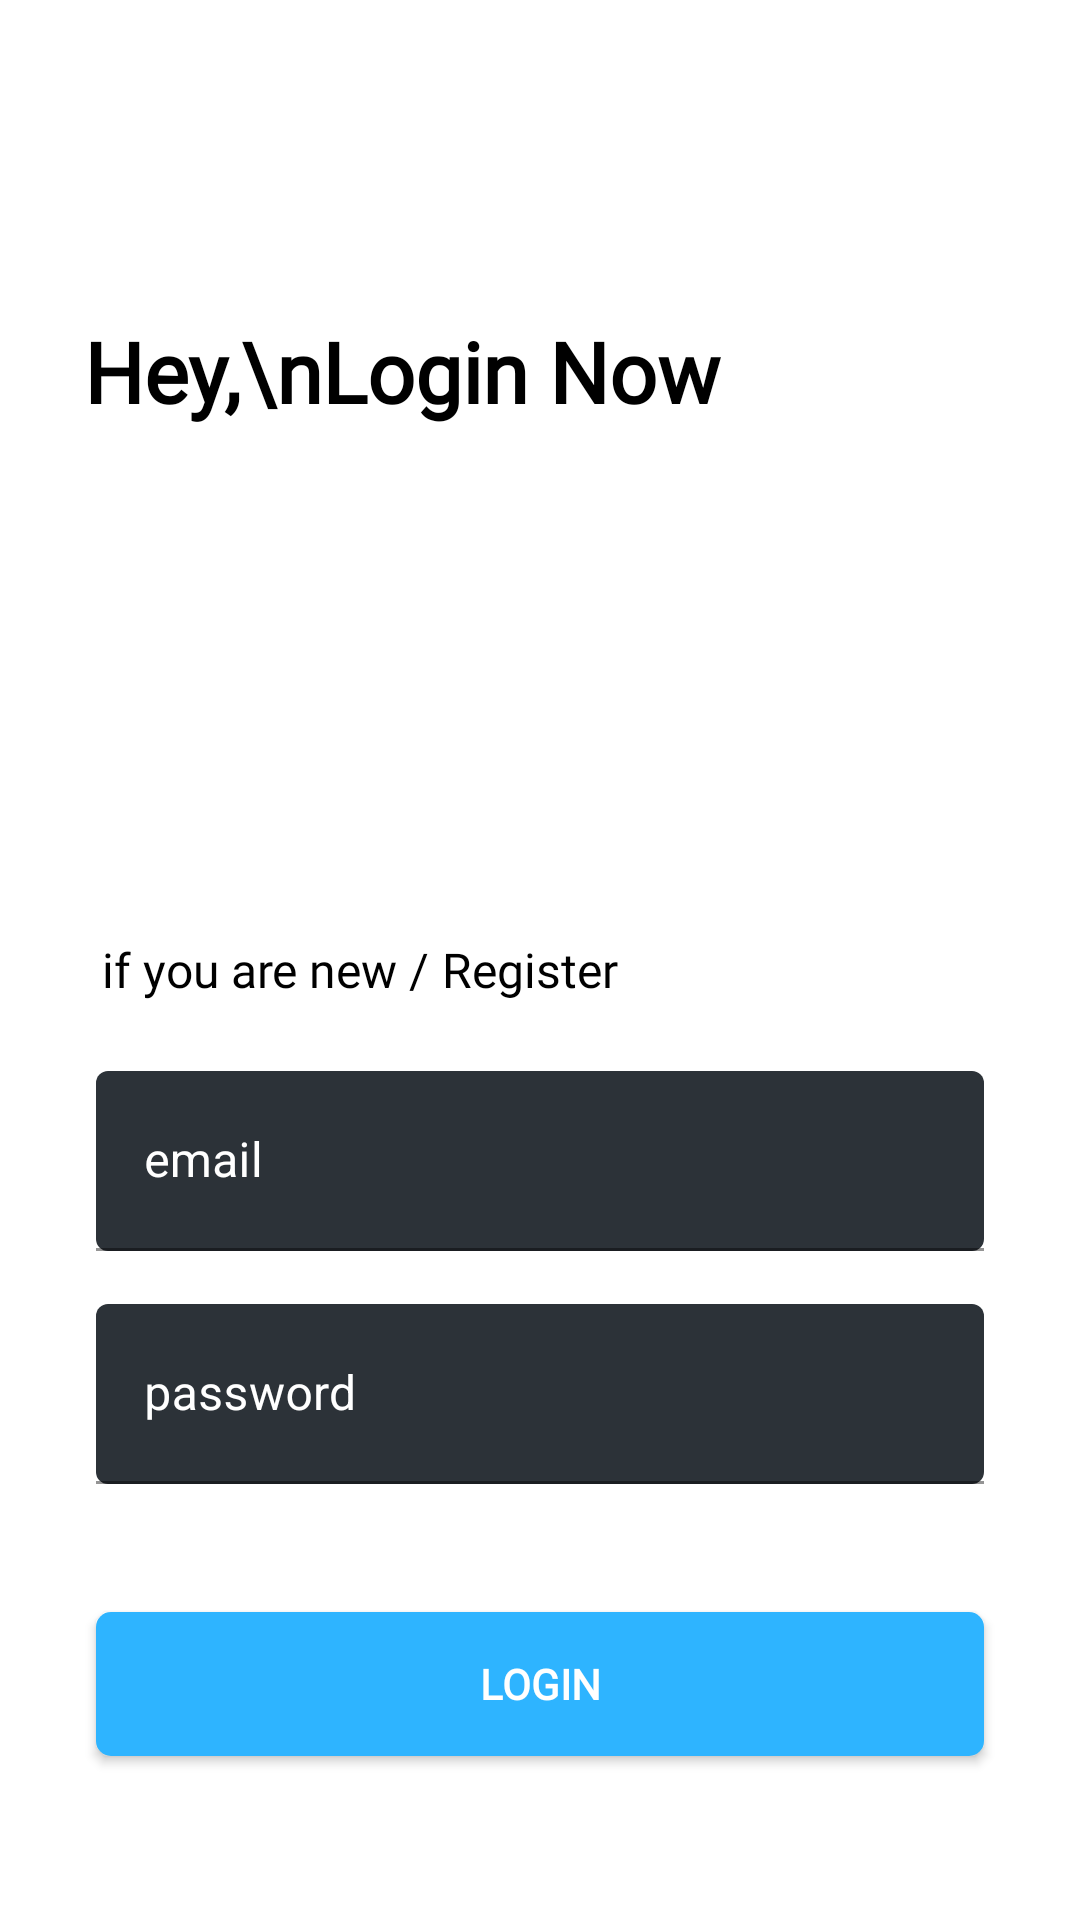

Here is an Android app screen rendered from its layout file. Give the layout XML and the strings, colors and styles it references.
<!-- AndroidManifest.xml: application theme Theme.Coterie2 -->
<!-- res/layout/activity_login.xml -->
<?xml version="1.0" encoding="utf-8"?>
<androidx.constraintlayout.widget.ConstraintLayout xmlns:android="http://schemas.android.com/apk/res/android"
    xmlns:app="http://schemas.android.com/apk/res-auto"
    xmlns:tools="http://schemas.android.com/tools"
    android:layout_width="match_parent"
    android:layout_height="match_parent"
    tools:context=".view.loginandsignup.LoginActivity">

    <TextView
        android:id="@+id/textView"
        android:layout_width="wrap_content"
        android:layout_height="wrap_content"
        android:layout_margin="20sp"
        android:fontFamily="@font/poppins_extrabold"
        android:text="Hey,\nLogin Now"
        android:textColor="@color/black"
        android:textSize="28sp"
        android:textStyle="bold"
        app:layout_constraintBottom_toBottomOf="parent"
        app:layout_constraintEnd_toEndOf="parent"
        app:layout_constraintHorizontal_bias="0.073"
        app:layout_constraintStart_toStartOf="parent"
        app:layout_constraintTop_toTopOf="parent"
        app:layout_constraintVertical_bias="0.151" />

    <LinearLayout
        android:id="@+id/linearLayout"
        android:layout_width="match_parent"
        android:layout_height="wrap_content"
        android:orientation="horizontal"
        app:layout_constraintBottom_toTopOf="@+id/textInputLayout2"
        app:layout_constraintEnd_toEndOf="parent"
        app:layout_constraintHorizontal_bias="0.0"
        app:layout_constraintStart_toStartOf="parent"
        app:layout_constraintTop_toTopOf="parent"
        app:layout_constraintVertical_bias="1.0">

        <TextView
            android:layout_width="wrap_content"
            android:layout_height="wrap_content"
            android:layout_marginLeft="34sp"
            android:layout_marginBottom="10sp"
            android:fontFamily="@font/poppins_semibold"
            android:text="if you are new /"
            android:textColor="@color/black"
            android:textSize="16sp" />

        <TextView
            android:id="@+id/gotoRegisterButton_id"
            android:layout_width="wrap_content"
            android:layout_height="wrap_content"
            android:layout_marginLeft="4sp"
            android:layout_marginBottom="10sp"
            android:fontFamily="@font/poppins_extrabold"
            android:text="Register"
            android:textColor="@color/black"
            android:textSize="16sp" />

    </LinearLayout>

    <com.google.android.material.textfield.TextInputLayout
        android:id="@+id/textInputLayout2"
        style="@style/Widget.Material3.AutoCompleteTextView.OutlinedBox.Dense"
        android:layout_width="match_parent"
        android:layout_height="wrap_content"
        android:layout_margin="16sp"
        android:hint="email"
        android:outlineAmbientShadowColor="@color/white"
        android:outlineSpotShadowColor="@color/white"
        android:textColorHint="@color/white"
        app:layout_constraintBottom_toTopOf="@+id/textInputLayout5"
        app:layout_constraintEnd_toEndOf="parent"
        app:layout_constraintHorizontal_bias="1.0"
        app:layout_constraintStart_toStartOf="parent"
        app:layout_constraintTop_toTopOf="parent"
        app:layout_constraintVertical_bias="1.080">

        <EditText
            android:id="@+id/emailED"
            android:layout_width="match_parent"
            android:layout_height="60sp"
            android:background="@drawable/primary_edittext"
            android:padding="18sp"
            android:textColor="@color/white"
            app:layout_constraintBottom_toBottomOf="parent"
            app:layout_constraintEnd_toEndOf="parent"
            app:layout_constraintStart_toStartOf="parent"
            app:layout_constraintTop_toTopOf="parent" />

    </com.google.android.material.textfield.TextInputLayout>

    <com.google.android.material.textfield.TextInputLayout
        android:id="@+id/textInputLayout5"
        style="@style/Widget.Material3.AutoCompleteTextView.OutlinedBox.Dense"
        android:layout_width="match_parent"
        android:layout_height="wrap_content"
        android:layout_margin="16sp"
        android:hint="password"
        android:outlineAmbientShadowColor="@color/white"
        android:outlineSpotShadowColor="@color/white"
        android:textColorHint="@color/white"
        app:layout_constraintBottom_toBottomOf="parent"
        app:layout_constraintEnd_toEndOf="parent"
        app:layout_constraintStart_toStartOf="parent"
        app:layout_constraintTop_toTopOf="parent"
        app:layout_constraintVertical_bias="0.777">

        <EditText
            android:id="@+id/passwordED"
            android:layout_width="match_parent"
            android:layout_height="60sp"
            android:background="@drawable/primary_edittext"
            android:inputType="textPassword"
            android:maxLength="15"
            android:padding="18sp"
            android:textColor="@color/white"
            app:layout_constraintBottom_toBottomOf="parent"
            app:layout_constraintEnd_toEndOf="parent"
            app:layout_constraintStart_toStartOf="parent"
            app:layout_constraintTop_toTopOf="parent" />

    </com.google.android.material.textfield.TextInputLayout>

    <androidx.appcompat.widget.AppCompatButton
        android:id="@+id/login_button_id"
        android:layout_width="match_parent"
        android:layout_height="wrap_content"
        android:layout_margin="32sp"
        android:background="@drawable/blue_button"
        android:fontFamily="@font/poppins_extrabold"
        android:text="Login"
        android:textColor="@color/white"
        android:textStyle="bold"
        app:layout_constraintBottom_toBottomOf="parent"
        app:layout_constraintEnd_toEndOf="parent"
        app:layout_constraintStart_toStartOf="parent"
        app:layout_constraintTop_toTopOf="parent"
        app:layout_constraintVertical_bias="0.957" />

</androidx.constraintlayout.widget.ConstraintLayout>
<!-- resources referenced by this layout -->
<resources>
  <color name="black">#FF000000</color>
  <color name="white">#FFFFFFFF</color>
  <!-- drawable blue_button (drawable-v24) -->
  <?xml version="1.0" encoding="utf-8"?>
  <ripple xmlns:android="http://schemas.android.com/apk/res/android" android:color="@color/white">
  
      <item>
          <shape android:shape="rectangle">
  
              <solid
                  android:color="@color/coterie_blue"/>
  
              <corners
                  android:radius="5sp"/>
  
          </shape>
      </item>
  
  </ripple>
  <!-- drawable primary_edittext (drawable-v24) -->
  <?xml version="1.0" encoding="utf-8"?>
  <shape xmlns:android="http://schemas.android.com/apk/res/android"
      android:shape="rectangle">
  
      <solid
          android:color="@color/coterie_black"/>
  
      <corners
          android:radius="4sp"/>
  
  </shape>
  <style name="Theme.Coterie2" parent="Theme.MaterialComponents.DayNight.DarkActionBar">
          
          <item name="colorPrimary">@color/purple_500</item>
          <item name="colorPrimaryVariant">@color/purple_700</item>
          <item name="colorOnPrimary">@color/white</item>
          
          <item name="colorSecondary">@color/teal_200</item>
          <item name="colorSecondaryVariant">@color/teal_700</item>
          <item name="colorOnSecondary">@color/black</item>
          
          <item name="android:statusBarColor" tools:targetApi="l">?attr/colorPrimaryVariant</item>
          
      </style>
  <color name="coterie_blue">#2EB4FF</color>
  <color name="coterie_black">#2C3238</color>
  <color name="purple_500">@color/coterie_blue</color>
  <color name="purple_700">#FF3700B3</color>
  <color name="teal_200">#FF03DAC5</color>
  <color name="teal_700">#FF018786</color>
</resources>
